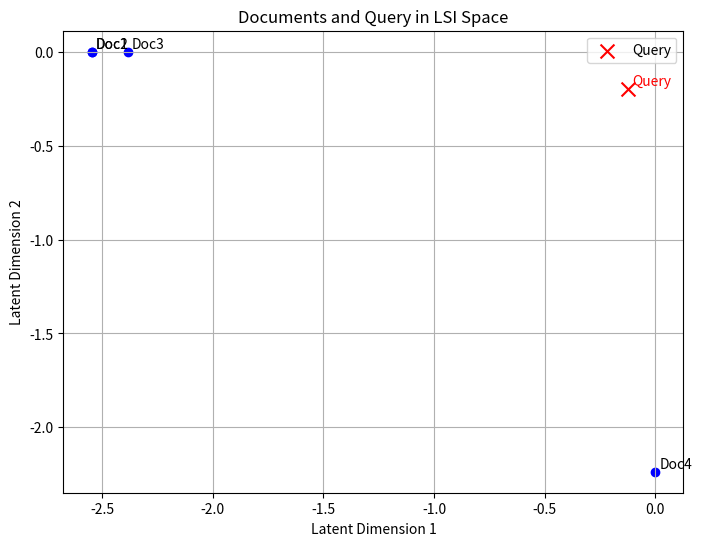

Reproduce this figure in Python.
import numpy as np
import matplotlib.pyplot as plt

docs = [
    "the cat sat on the mat",
    "the dog sat on the log",
    "the cat played with the dog",
    "dogs and cats are friends"
]

def tokenize(doc):
    return doc.lower().split()

vocab = sorted(set(word for doc in docs for word in tokenize(doc)))
word_index = {w: i for i, w in enumerate(vocab)}
print("WI :: ", word_index)

A = np.zeros((len(vocab), len(docs)), dtype=float)

for j, doc in enumerate(docs):
    for word in tokenize(doc):
        A[word_index[word], j] += 1

print("Term–Document Matrix (A):")
print(A)

U, s, Vt = np.linalg.svd(A, full_matrices=False)

Sigma = np.diag(s)

print("\nU (terms -> concepts):\n", U)
print("\nΣ (singular values):\n", Sigma)
print("\nV^T (docs -> concepts):\n", Vt)

k = 2 
U_k = U[:, :k]
Sigma_k = Sigma[:k, :k]
Vt_k = Vt[:k, :]

doc_vectors = np.dot(Sigma_k, Vt_k).T 
print("\nReduced Document Representations (LSI space):\n", doc_vectors)

query = "cat and dog play together"
q_vec = np.zeros((len(vocab), 1))

for word in tokenize(query):
    if word in word_index:
        q_vec[word_index[word], 0] += 1

q_lsi = np.dot(np.dot(q_vec.T, U_k), np.linalg.inv(Sigma_k))
print("\nQuery Representation (LSI space):\n", q_lsi)

def cosine_sim(a, b):
    return np.dot(a, b) / (np.linalg.norm(a) * np.linalg.norm(b))

print("\nSimilarity of query with each document:")
for i, doc_vec in enumerate(doc_vectors):
    sim = cosine_sim(q_lsi.flatten(), doc_vec)
    print(f"Doc{i+1}: {sim:.3f}")

plt.figure(figsize=(8,6))
for i, vec in enumerate(doc_vectors):
    plt.scatter(vec[0], vec[1], marker='o', color='blue')
    plt.text(vec[0]+0.02, vec[1]+0.02, f"Doc{i+1}", fontsize=10)

plt.scatter(q_lsi[0,0], q_lsi[0,1], marker='x', color='red', s=100, label="Query")
plt.text(q_lsi[0,0]+0.02, q_lsi[0,1]+0.02, "Query", fontsize=10, color='red')

plt.xlabel("Latent Dimension 1")
plt.ylabel("Latent Dimension 2")
plt.title("Documents and Query in LSI Space")
plt.legend()
plt.grid(True)
plt.show()